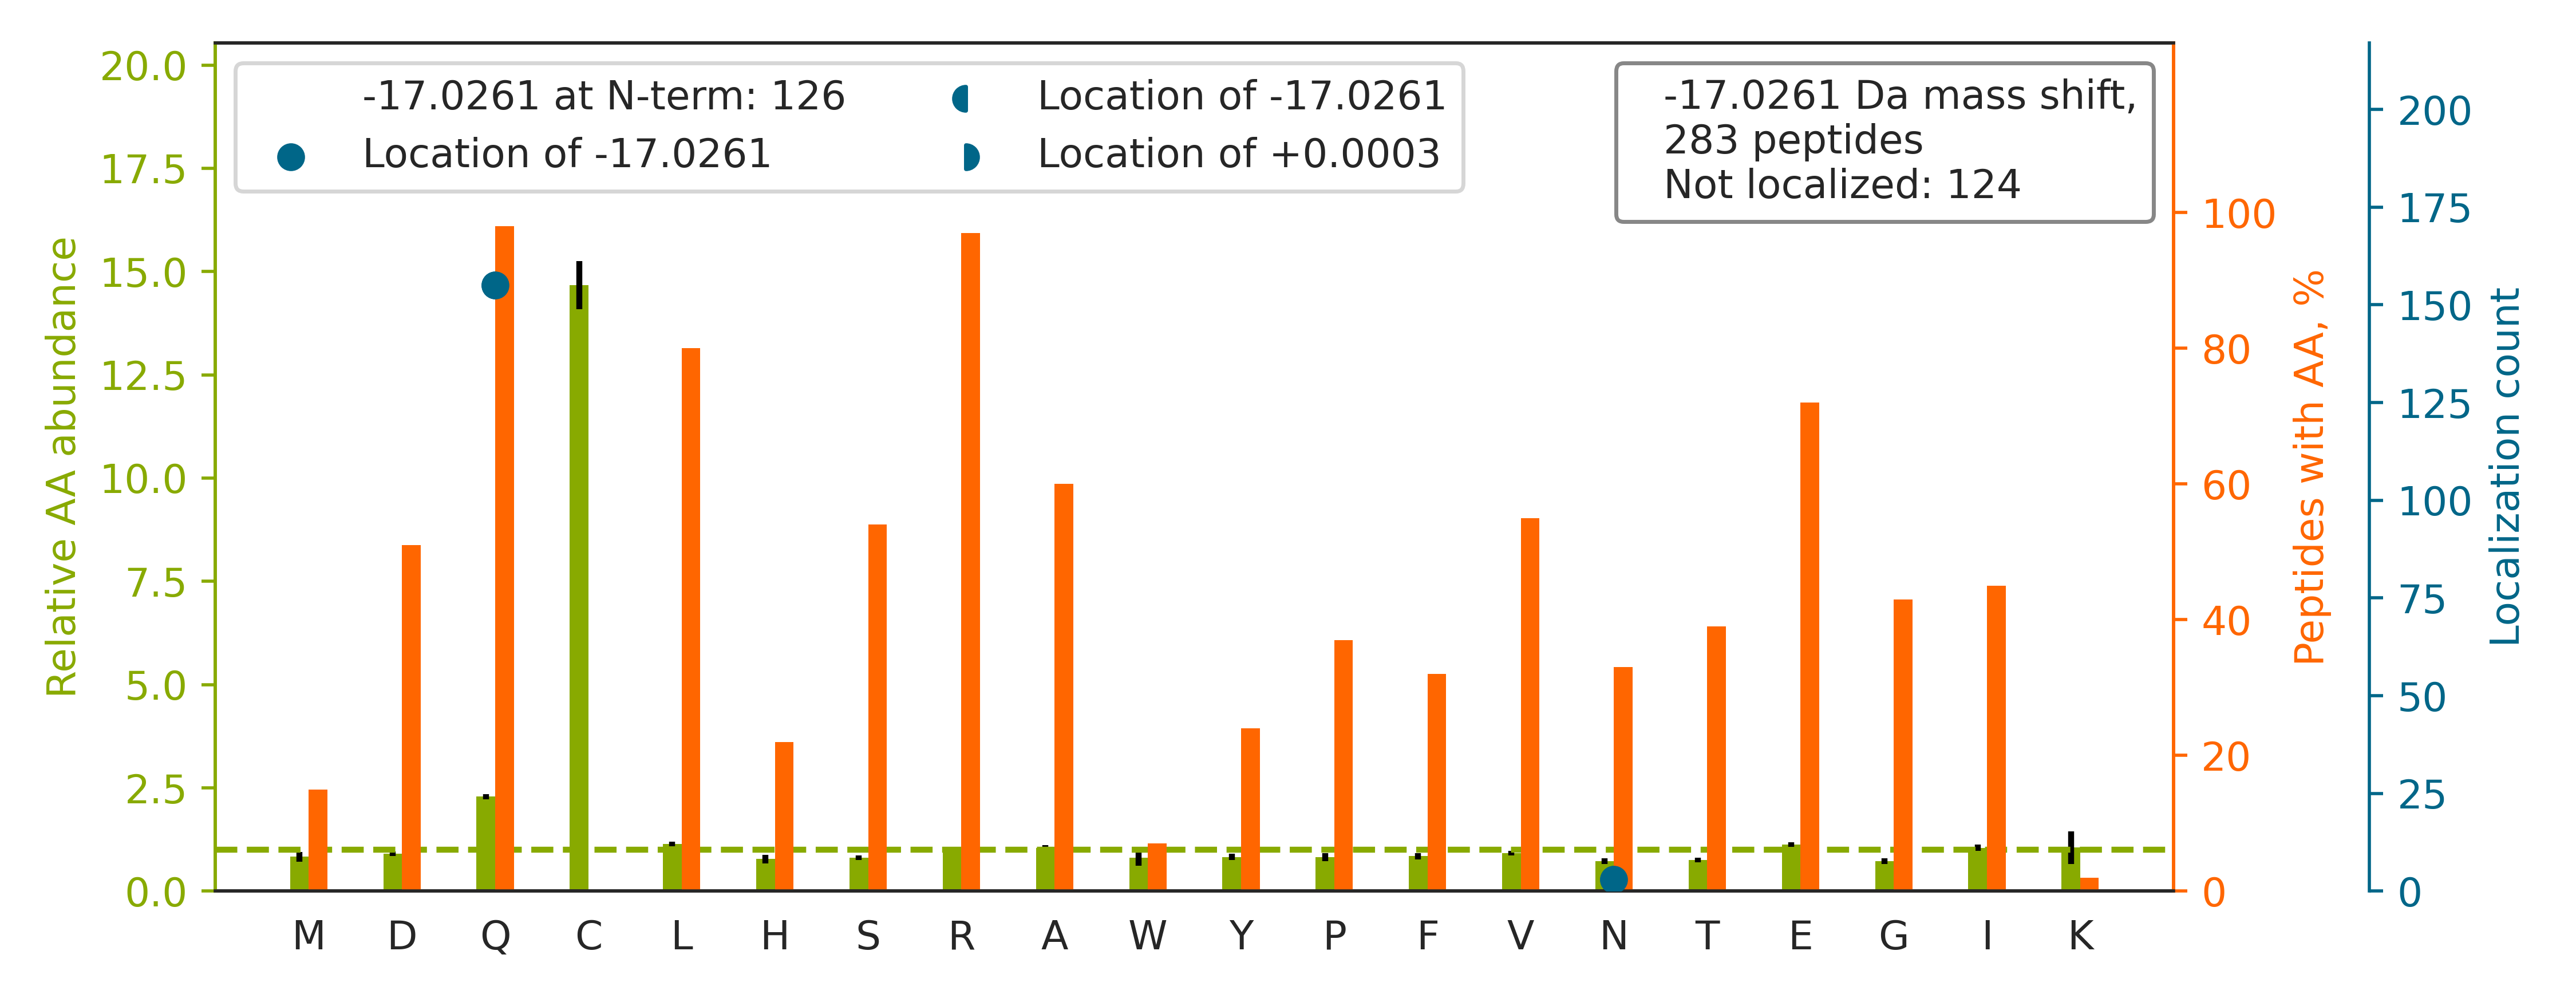

Values plotted in this chart, from the file beside it:
top isoform	localization score	spectrum
R.QDHPSSMGVYGQESGGFSGPGENR.S		Exp1_Rep1_Frac2.20007.20007.3
R.QLPFRGDDGIFDDNFIEER.K		Exp1_Rep1_Frac2.34243.34243.2
K.QAADMILLDDNFASIVTGVEEGR.L		Exp1_Rep1_Frac2.35519.35519.2
R.QSLGHGQHGSGSGQSPSPSR.G		Exp1_Rep1_Frac4.5052.5052.3
K.QDLLTAAPASEIAEGLNLHTIR.D		Exp1_Rep1_Frac3.34120.34120.2
K.Q[-17]PTVLILDEATSALDAESER.V	1.0	Exp1_Rep1_Frac2.35436.35436.2
K.QTDDLRGEIAVLEATVQNNQDER.R		Exp1_Rep1_Frac2.34183.34183.3
K.QVLGQMVIDEELLGDGHSYSPR.A		Exp1_Rep1_Frac2.33924.33924.2
R.Q[-17]MAEIAVNAVLTVADMER.R	1	Exp1_Rep1_Frac4.35506.35506.2
R.QVTITGSAASISLAQYLINAR.L		Exp1_Rep1_Frac8.34089.34089.2
R.QHHPPYHQQHHQGPPPGGPGGR.S		Exp1_Rep1_Frac3.4342.4342.4
K.QVELALWDTAGQEDYDR.L		Exp1_Rep1_Frac2.35253.35253.2
R.QEELESTEVGVQGGAFEGTHMGPFVER.G		Exp1_Rep1_Frac2.30990.30990.3
K.QEQAPVEDAGPTGANEDDSDVPAVVPLSEYDAVER.E		Exp1_Rep1_Frac1.33329.33329.3
K.QLTEMLPSILNQLGADSLTSLR.R		Exp1_Rep1_Frac6.35199.35199.3
R.QVVQGLLSETYLEAHR.I		Exp1_Rep1_Frac3.32139.32139.2
K.QQ[-17]LSAEELDAQLDAYNAR.M	0.8383	Exp1_Rep1_Frac1.31838.31838.2
R.Q[-17]PSLHMSAAAASR.D	1.0	Exp1_Rep1_Frac8.13562.13562.2
K.Q[-17]HPVPPPAQNQNQVR.S	0.9997	Exp1_Rep1_Frac2.9212.9212.2
K.QAPQTIHLPSGEILDVFDAAER.Y		Exp1_Rep1_Frac3.34543.34543.3
R.QEQ[-17]IQAMPLADSQAVR.E	0.8711	Exp1_Rep1_Frac2.28368.28368.2
R.QNLLSQSHAYQQFLR.D		Exp1_Rep1_Frac8.27127.27127.2
K.Q[-17]DWEHAANDVSFATIR.F	1	Exp1_Rep1_Frac2.30367.30367.2
K.QGGGGGGGSVPGIER.M		Exp1_Rep1_Frac1.16642.16642.2
K.QAQVATGGGPGAPPGSQPDYSAAWAEYYR.Q		Exp1_Rep1_Frac3.32262.32262.3
R.Q[-17]PETVLTETPQDTIELNR.L	1	Exp1_Rep1_Frac1.31527.31527.2
R.QLPFRGDEGIFEESFIEER.R		Exp1_Rep1_Frac2.34120.34120.2
R.QYASLTGTQALPPLFSLGYHQSR.W		Exp1_Rep1_Frac7.32889.32889.3
R.QLEVYTSGGDPESVAGEYGR.H		Exp1_Rep1_Frac2.31189.31189.2
R.Q[-17]TNPSAMEVEEDDPVPEIR.R	0.8363	Exp1_Rep1_Frac1.30464.30464.2
K.Q[-17]ISQMADDTVAELDR.H	0.1024	Exp1_Rep1_Frac1.32402.32402.2
R.QIQEEITGNTEALSGR.H		Exp1_Rep1_Frac1.28299.28299.2
K.QQ[-17]SEEDLLLQDFSR.N	0.8392	Exp1_Rep1_Frac1.33544.33544.2
K.QVYEEEYGSSLEDDVVGDTSGYYQR.M		Exp1_Rep1_Frac1.32747.32747.3
K.Q[-17]DDPFELFIAATNIR.Y	1	Exp1_Rep1_Frac5.35296.35296.2
K.QLETVLDDLDPENALLPAGFR.Q		Exp1_Rep1_Frac3.35605.35605.2
R.QQ[-17]NELAELHANLAR.A	0.8405	Exp1_Rep1_Frac2.23911.23911.2
R.QEPQPQGPPPAAGAVASYDYLVIGGGSGGLASAR.R		Exp1_Rep1_Frac3.35124.35124.3
K.QAQLAQTLQQQEQASQGLR.H		Exp1_Rep1_Frac2.29072.29072.3
R.Q[-17]EIFQEQLAAVPEFR.G	0.104	Exp1_Rep1_Frac2.34973.34973.2
K.QLQ[-17]ALSSELAQAR.D	0.7943	Exp1_Rep1_Frac2.32768.32768.2
R.ENGVHSLIIEPVTSR.D		Exp1_Rep1_Frac2.24785.24785.2
K.QLLGHMEDLEGDAQSVLDAR.E		Exp1_Rep1_Frac2.33902.33902.3
R.QGIEYILSNQGYVR.Q		Exp1_Rep1_Frac3.33685.33685.2
K.Q[-17]ISNLQQSISDAEQR.G	0.06035	Exp1_Rep1_Frac1.29056.29056.2
K.QTQTFTTYSDNQPGVLIQVYEGER.A		Exp1_Rep1_Frac3.33904.33904.3
K.Q[-17]EYFVVAATLQDIIR.R	1	Exp1_Rep1_Frac4.35427.35427.2
K.QLASGLLLVTGPLVLNR.V		Exp1_Rep1_Frac8.34217.34217.2
K.QADN[-17]PHVALYQAR.F	0.8604	Exp1_Rep1_Frac2.16358.16358.2
R.Q[-17]LEESVDALSEELVQLR.A	1	Exp1_Rep1_Frac2.35396.35396.2
K.QTQIFTTYSDNQPGVLIQVYEGER.A		Exp1_Rep1_Frac3.35231.35231.3
K.QLLFPAEEDNGAGPPR.D		Exp1_Rep1_Frac2.32883.32883.2
R.QWYESHYALPLGR.K		Exp1_Rep1_Frac3.30387.30387.2
K.Q[-17]RDEQLLTNVLETLR.G	0.03237	Exp1_Rep1_Frac3.33920.33920.3
K.QIVWNGPVGVFEWEAFAR.G		Exp1_Rep1_Frac6.35093.35093.2
K.QQVASLETNDPILGFQATNER.L		Exp1_Rep1_Frac2.33408.33408.3
K.QLQ[-17]DELEMLVER.L	0.7887	Exp1_Rep1_Frac2.35285.35285.2
R.QSSTDSSGGHPGPR.L		Exp1_Rep1_Frac5.4304.4304.2
R.Q[-17]DIAVISDSYFPR.Y	1.0	Exp1_Rep1_Frac3.34253.34253.2
K.QETELSPEMISSGSWR.D		Exp1_Rep1_Frac2.32174.32174.2
... 223 more rows
